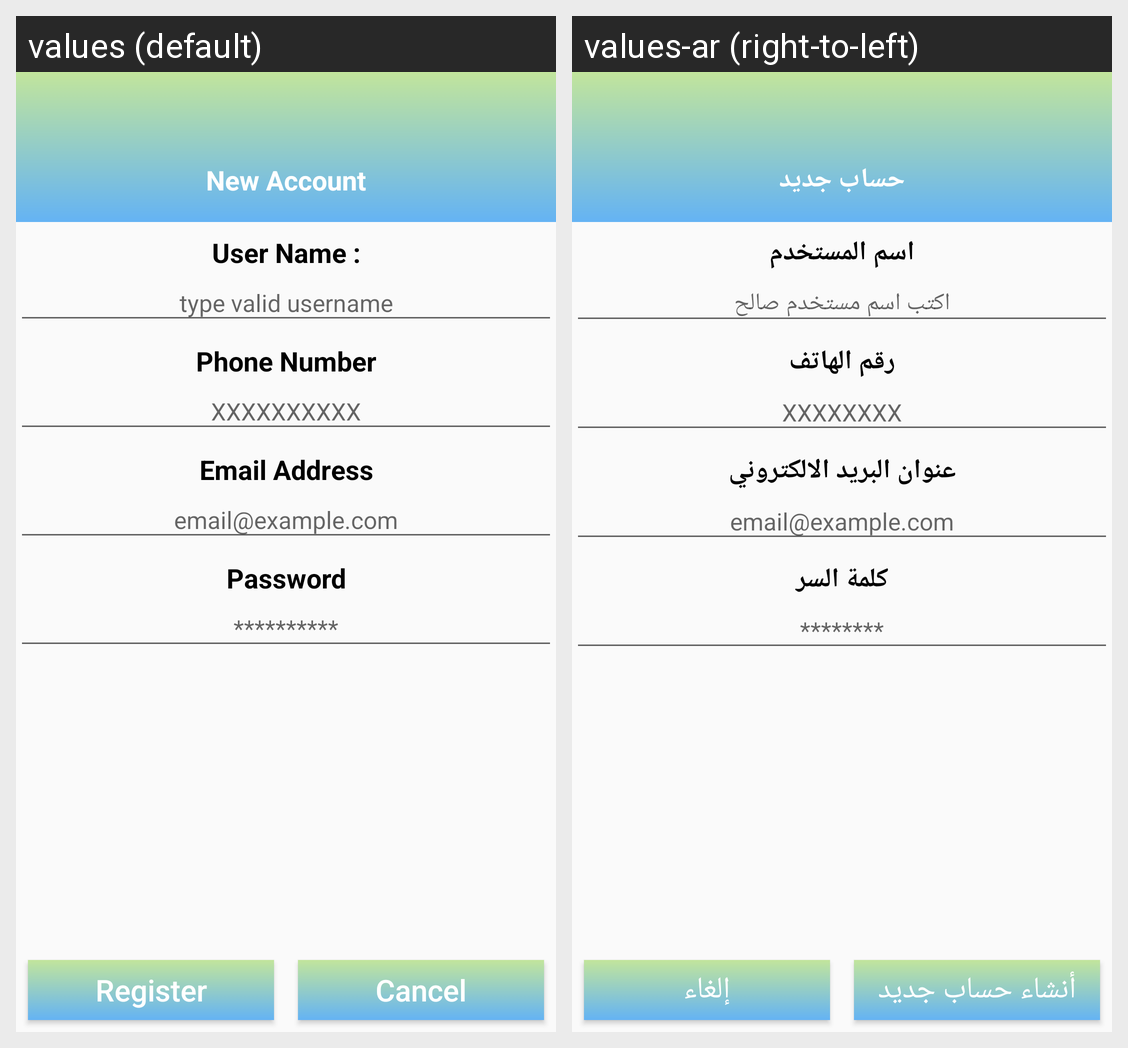

Here is an Android app screen in its default locale and in the app's own translations. Write out the translated-string differences for the strings that appear on this screen.
Android screen res/layout/activity_register.xml rendered under 2 locales, left to right: values (default), values-ar (right-to-left). Device: Nexus 5 (rendered at 1080×1920; each locale shown at half size, 540×960, under a caption strip naming it); theme AppTheme.Fullscreen.
Strings drawn on this screen, with the default value and each locale's value (text and hints the layout hard-codes, and strings that could not be matched under every locale, appear in the picture but are not listed):

new_account
  values: New Account
  values-ar: حساب جديد

user_name
  values: User Name :
  values-ar: اسم المستخدم

type_valid_username
  values: type valid username
  values-ar: اكتب اسم مستخدم صالح

phone_number
  values: Phone Number
  values-ar: رقم الهاتف

xxxxxxxxxx
  values: XXXXXXXXXX
  values-ar: XXXXXXXX

email_address
  values: Email Address
  values-ar: عنوان البريد الالكتروني

email_hint
  values: email@example.com
  values-ar: email@example.com

password
  values: Password
  values-ar: كلمة السر

password_hint
  values: **********
  values-ar: ********

register
  values: Register
  values-ar: أنشاء حساب جديد

cancel
  values: Cancel
  values-ar: إلغاء
